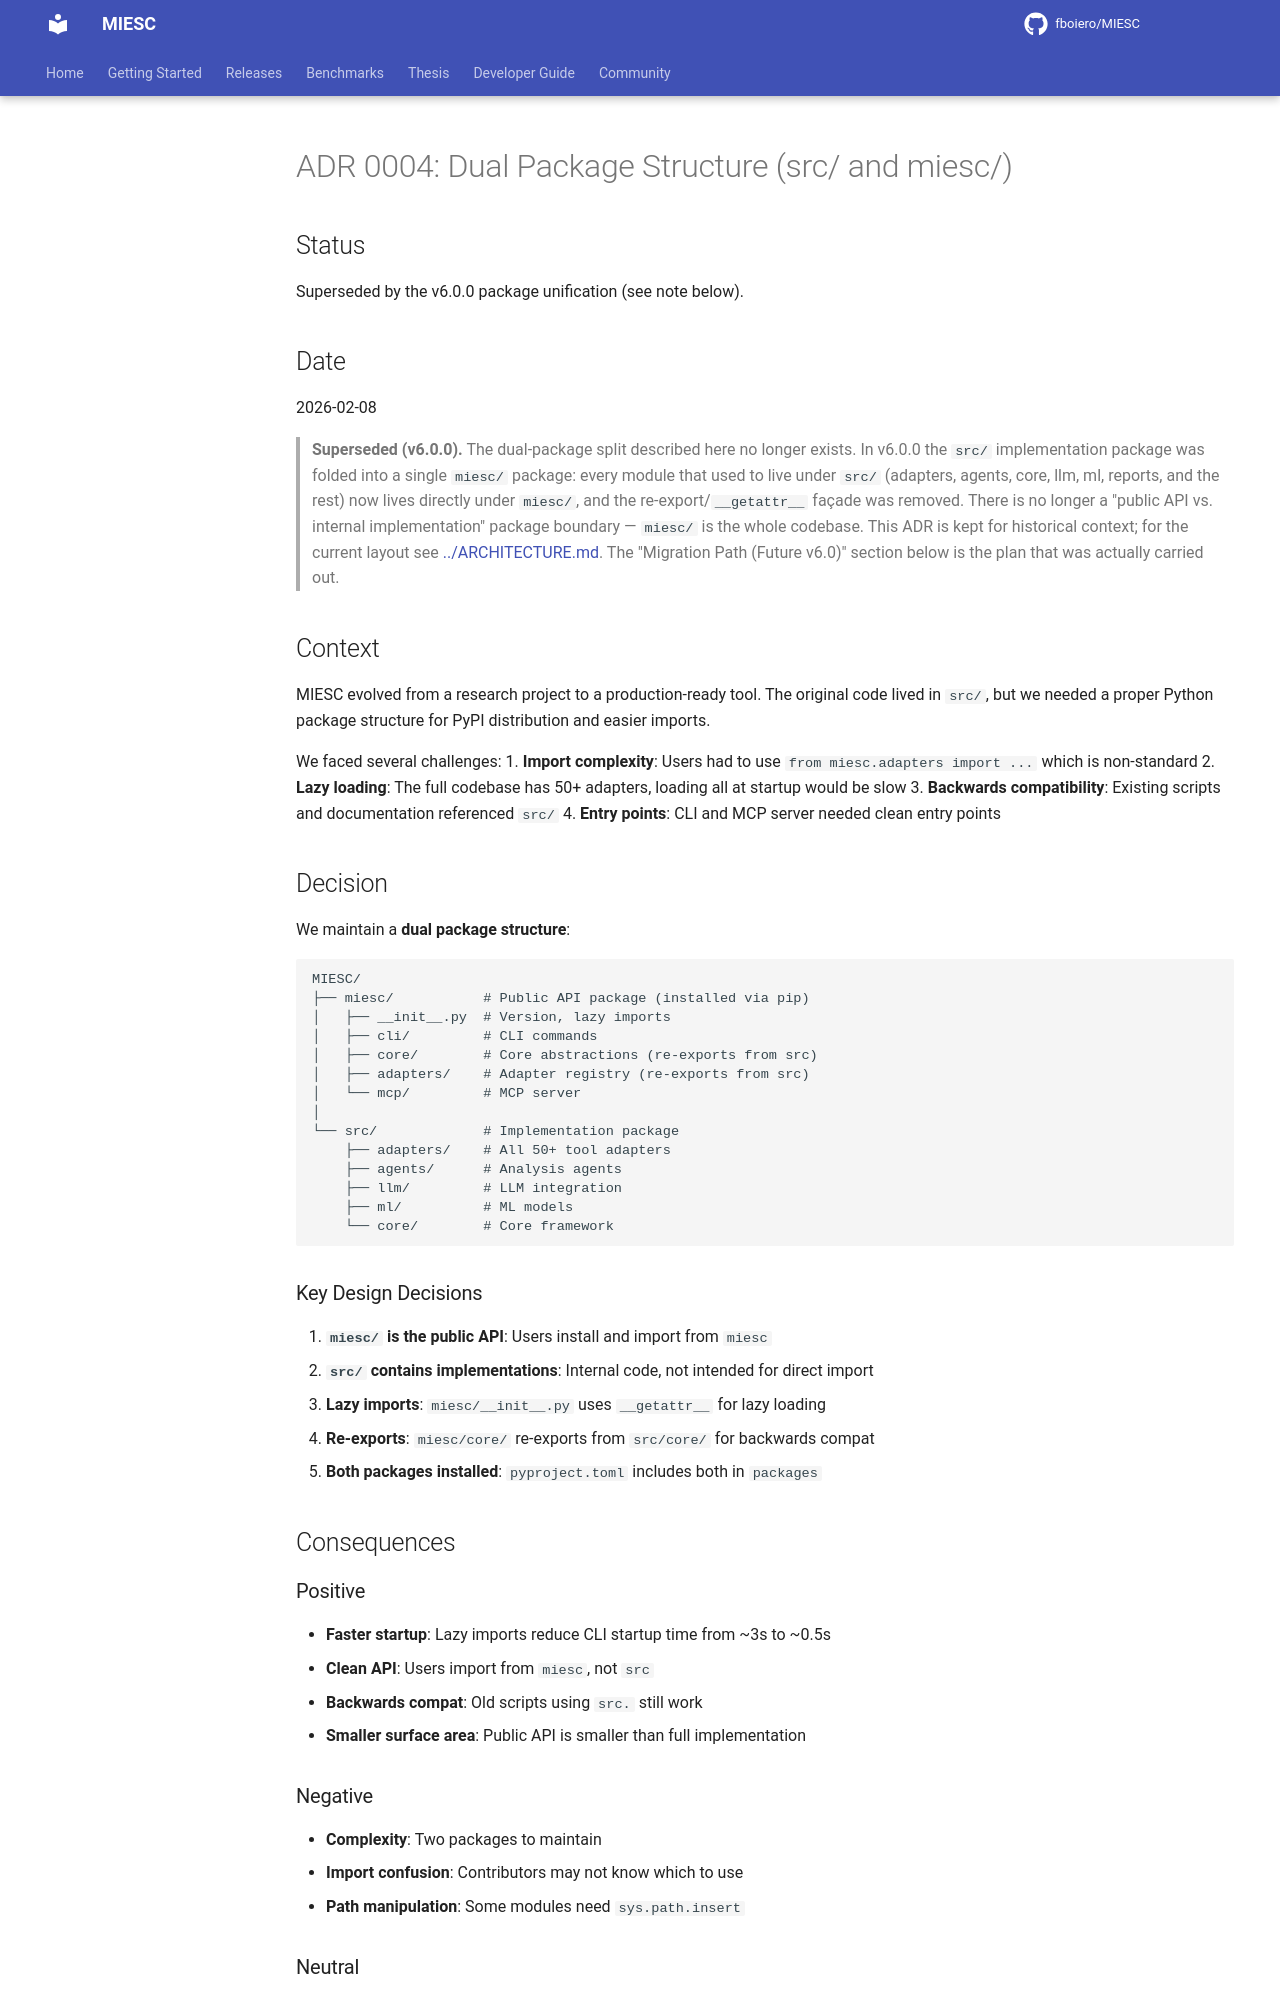

repository: fboiero/MIESC · page: adr/0004-dual-package-structure/index.html · generator: jekyll

# ADR 0004: Dual Package Structure (src/ and miesc/)

## Status

Superseded by the v6.0.0 package unification (see note below).

## Date

2026-02-08

> **Superseded (v6.0.0).** The dual-package split described here no longer
> exists. In v6.0.0 the `src/` implementation package was folded into a single
> `miesc/` package: every module that used to live under `src/` (adapters,
> agents, core, llm, ml, reports, and the rest) now lives directly under
> `miesc/`, and the re-export/`__getattr__` façade was removed. There is no
> longer a "public API vs. internal implementation" package boundary — `miesc/`
> is the whole codebase. This ADR is kept for historical context; for the
> current layout see [../ARCHITECTURE.md](../ARCHITECTURE.md). The "Migration
> Path (Future v6.0)" section below is the plan that was actually carried out.

## Context

MIESC evolved from a research project to a production-ready tool. The original code lived in `src/`, but we needed a proper Python package structure for PyPI distribution and easier imports.

We faced several challenges:
1. **Import complexity**: Users had to use `from miesc.adapters import ...` which is non-standard
2. **Lazy loading**: The full codebase has 50+ adapters, loading all at startup would be slow
3. **Backwards compatibility**: Existing scripts and documentation referenced `src/`
4. **Entry points**: CLI and MCP server needed clean entry points

## Decision

We maintain a **dual package structure**:

```
MIESC/
├── miesc/           # Public API package (installed via pip)
│   ├── __init__.py  # Version, lazy imports
│   ├── cli/         # CLI commands
│   ├── core/        # Core abstractions (re-exports from src)
│   ├── adapters/    # Adapter registry (re-exports from src)
│   └── mcp/         # MCP server
│
└── src/             # Implementation package
    ├── adapters/    # All 50+ tool adapters
    ├── agents/      # Analysis agents
    ├── llm/         # LLM integration
    ├── ml/          # ML models
    └── core/        # Core framework
```

### Key Design Decisions

1. **`miesc/` is the public API**: Users install and import from `miesc`
2. **`src/` contains implementations**: Internal code, not intended for direct import
3. **Lazy imports**: `miesc/__init__.py` uses `__getattr__` for lazy loading
4. **Re-exports**: `miesc/core/` re-exports from `src/core/` for backwards compat
5. **Both packages installed**: `pyproject.toml` includes both in `packages`

## Consequences
